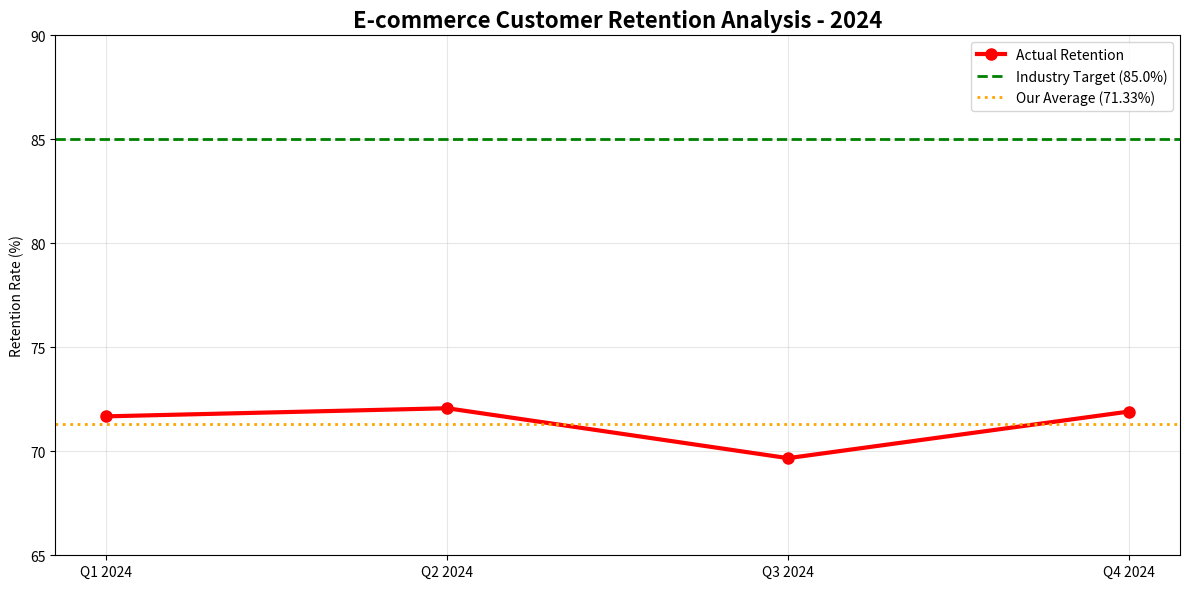

Write the Python code that produced this figure.
"""
E-commerce Customer Retention Analysis
Created with LLM assistance (ChatGPT Codex)
Analyst: [email redacted]
"""

import pandas as pd
import numpy as np
import matplotlib.pyplot as plt
import seaborn as sns

# Load retention data
data = {
    'Quarter': ['Q1 2024', 'Q2 2024', 'Q3 2024', 'Q4 2024'],
    'Retention_Rate': [71.68, 72.07, 69.67, 71.91]
}

df = pd.DataFrame(data)
industry_target = 85.0

# Calculate key metrics
avg_retention = np.mean(df['Retention_Rate'])
performance_gap = industry_target - avg_retention

print(f"=== E-commerce Retention Analysis ===")
print(f"Average Retention Rate: {avg_retention:.2f}%")
print(f"Industry Target: {industry_target}%") 
print(f"Performance Gap: {performance_gap:.2f} percentage points")

# Statistical analysis
print(f"\nQuarterly Performance:")
for _, row in df.iterrows():
    print(f"{row['Quarter']}: {row['Retention_Rate']:.2f}%")

# Trend analysis
q_changes = df['Retention_Rate'].diff().fillna(0)
print(f"\nQuarter-over-Quarter Changes:")
for i, change in enumerate(q_changes):
    if i > 0:
        print(f"Q{i} to Q{i+1}: {change:+.2f}%")

# Key insights
print(f"\n=== KEY INSIGHTS ===")
print(f"• Critical performance gap: {performance_gap:.1f}pp below industry standard")
print(f"• Most volatile period: Q2-Q3 decline of {q_changes[2]:.2f}%")
print(f"• Solution required: implement targeted retention campaigns")
print(f"• Target improvement needed: +{performance_gap:.1f}pp to reach 85% benchmark")

# Create visualization
plt.figure(figsize=(12, 6))
plt.plot(df['Quarter'], df['Retention_Rate'], marker='o', linewidth=3, markersize=8, color='red', label='Actual Retention')
plt.axhline(y=industry_target, color='green', linestyle='--', linewidth=2, label=f'Industry Target ({industry_target}%)')
plt.axhline(y=avg_retention, color='orange', linestyle=':', linewidth=2, label=f'Our Average ({avg_retention:.2f}%)')
plt.title('E-commerce Customer Retention Analysis - 2024', fontsize=16, fontweight='bold')
plt.ylabel('Retention Rate (%)')
plt.ylim(65, 90)
plt.legend()
plt.grid(True, alpha=0.3)
plt.tight_layout()
plt.savefig('retention_analysis_chart.png', dpi=300, bbox_inches='tight')
plt.show()

print(f"\nAnalysis completed by: [email redacted]")
print(f"LLM Assistance: ChatGPT Codex used for code generation and analysis")
